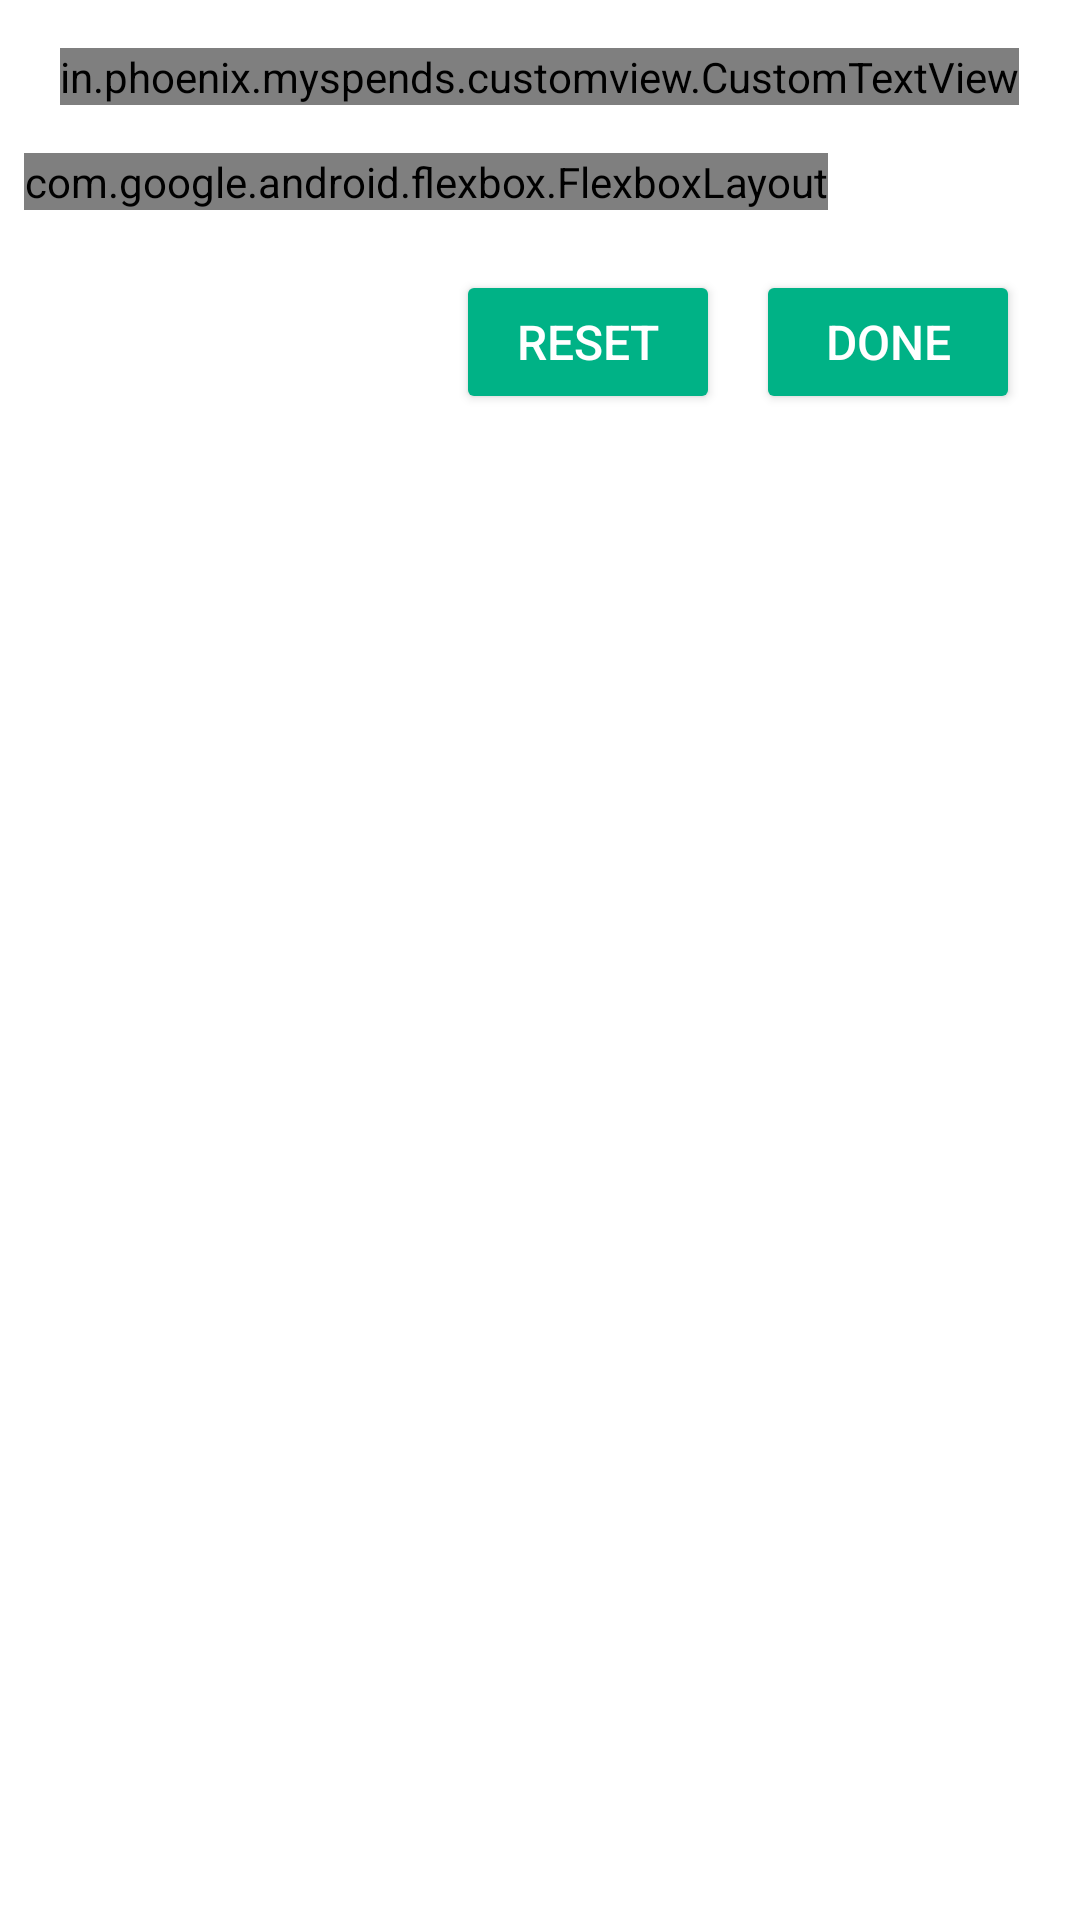

The Android layout XML behind this screen, and the referenced resources:
<!-- AndroidManifest.xml: application theme AppTheme -->
<!-- res/layout/fragment_paid_by.xml -->
<FrameLayout xmlns:android="http://schemas.android.com/apk/res/android"
    xmlns:app="http://schemas.android.com/apk/res-auto"
    android:layout_width="match_parent"
    android:layout_height="wrap_content"
    android:background="@android:color/white">

    <RelativeLayout
        android:layout_width="match_parent"
        android:layout_height="wrap_content"
        android:layout_marginStart="8dp"
        android:layout_marginEnd="8dp"
        android:orientation="vertical">

        <in.phoenix.myspends.customview.CustomTextView
            android:id="@+id/fpb_ctextview_header"
            android:layout_width="wrap_content"
            android:layout_height="wrap_content"
            android:text="Select the paid by to filter your spends"
            android:layout_marginTop="16dp"
            android:layout_centerHorizontal="true"
            android:textSize="17sp"
            android:textColor="@color/colorPrimary"
            app:fontName="@string/font_noto_sans" />

        <com.google.android.flexbox.FlexboxLayout
            android:id="@+id/fpb_fblayout_payment_mode"
            android:layout_width="wrap_content"
            android:layout_height="wrap_content"
            app:flexDirection="row"
            app:alignItems="center"
            app:flexWrap="wrap"
            app:alignContent="center"
            android:layout_marginTop="16dp"
            android:layout_below="@+id/fpb_ctextview_header"/>

        <android.support.v7.widget.AppCompatButton
            android:id="@+id/fpb_abutton_done"
            android:layout_width="wrap_content"
            android:layout_height="wrap_content"
            android:layout_marginTop="20dp"
            android:text="Done"
            android:textAllCaps="true"
            android:textColor="@android:color/white"
            android:layout_marginEnd="12dp"
            android:textSize="16sp"
            android:layout_marginBottom="16dp"
            android:layout_below="@+id/fpb_fblayout_payment_mode"
            android:layout_alignParentEnd="true"/>

        <android.support.v7.widget.AppCompatButton
            android:id="@+id/fpb_abutton_reset"
            android:layout_width="wrap_content"
            android:layout_height="wrap_content"
            android:layout_marginTop="20dp"
            android:text="Reset"
            android:textAllCaps="true"
            android:textColor="@android:color/white"
            android:layout_marginEnd="12dp"
            android:textSize="16sp"
            android:layout_marginBottom="16dp"
            android:layout_below="@+id/fpb_fblayout_payment_mode"
            android:layout_toStartOf="@+id/fpb_abutton_done"/>
    </RelativeLayout>
</FrameLayout>
<!-- resources referenced by this layout -->
<resources>
  <color name="colorPrimary">#FF5722</color>
  <style name="AppTheme" parent="Theme.AppCompat.Light.NoActionBar">
          
          <item name="colorPrimary">@color/colorPrimary</item>
          <item name="colorPrimaryDark">@color/colorPrimaryDark</item>
          <item name="colorAccent">@color/colorAccent</item>
  
          <item name="android:actionOverflowButtonStyle">@style/ActionButtonOverflow</item>
          
          <item name="actionOverflowButtonStyle">@style/ActionButtonOverflow</item>
  
          <item name="android:colorButtonNormal">@color/colorAccent</item>
          <item name="colorButtonNormal">@color/colorAccent</item>
          
          <item name="android:windowAnimationStyle">@style/CustomTransition</item>
      </style>
  <color name="colorPrimaryDark">#E64A19</color>
  <color name="colorAccent">#00B286</color>
  <style name="ActionButtonOverflow" parent="@style/Widget.AppCompat.ActionButton.Overflow">
          <item name="android:src">@drawable/ic_more_vert_white_24dp</item>
      </style>
  <style name="CustomTransition" parent="@android:style/Animation.Activity">
          
  
          
          
  
          
          
  
          <item name="android:activityOpenEnterAnimation">@anim/slide_from_right</item>
          <item name="android:activityOpenExitAnimation">@anim/slide_out_left</item>
          <item name="android:activityCloseExitAnimation">@anim/slide_out_right</item>
          <item name="android:activityCloseEnterAnimation">@anim/slide_from_left</item>
  
          
  
      </style>
</resources>
